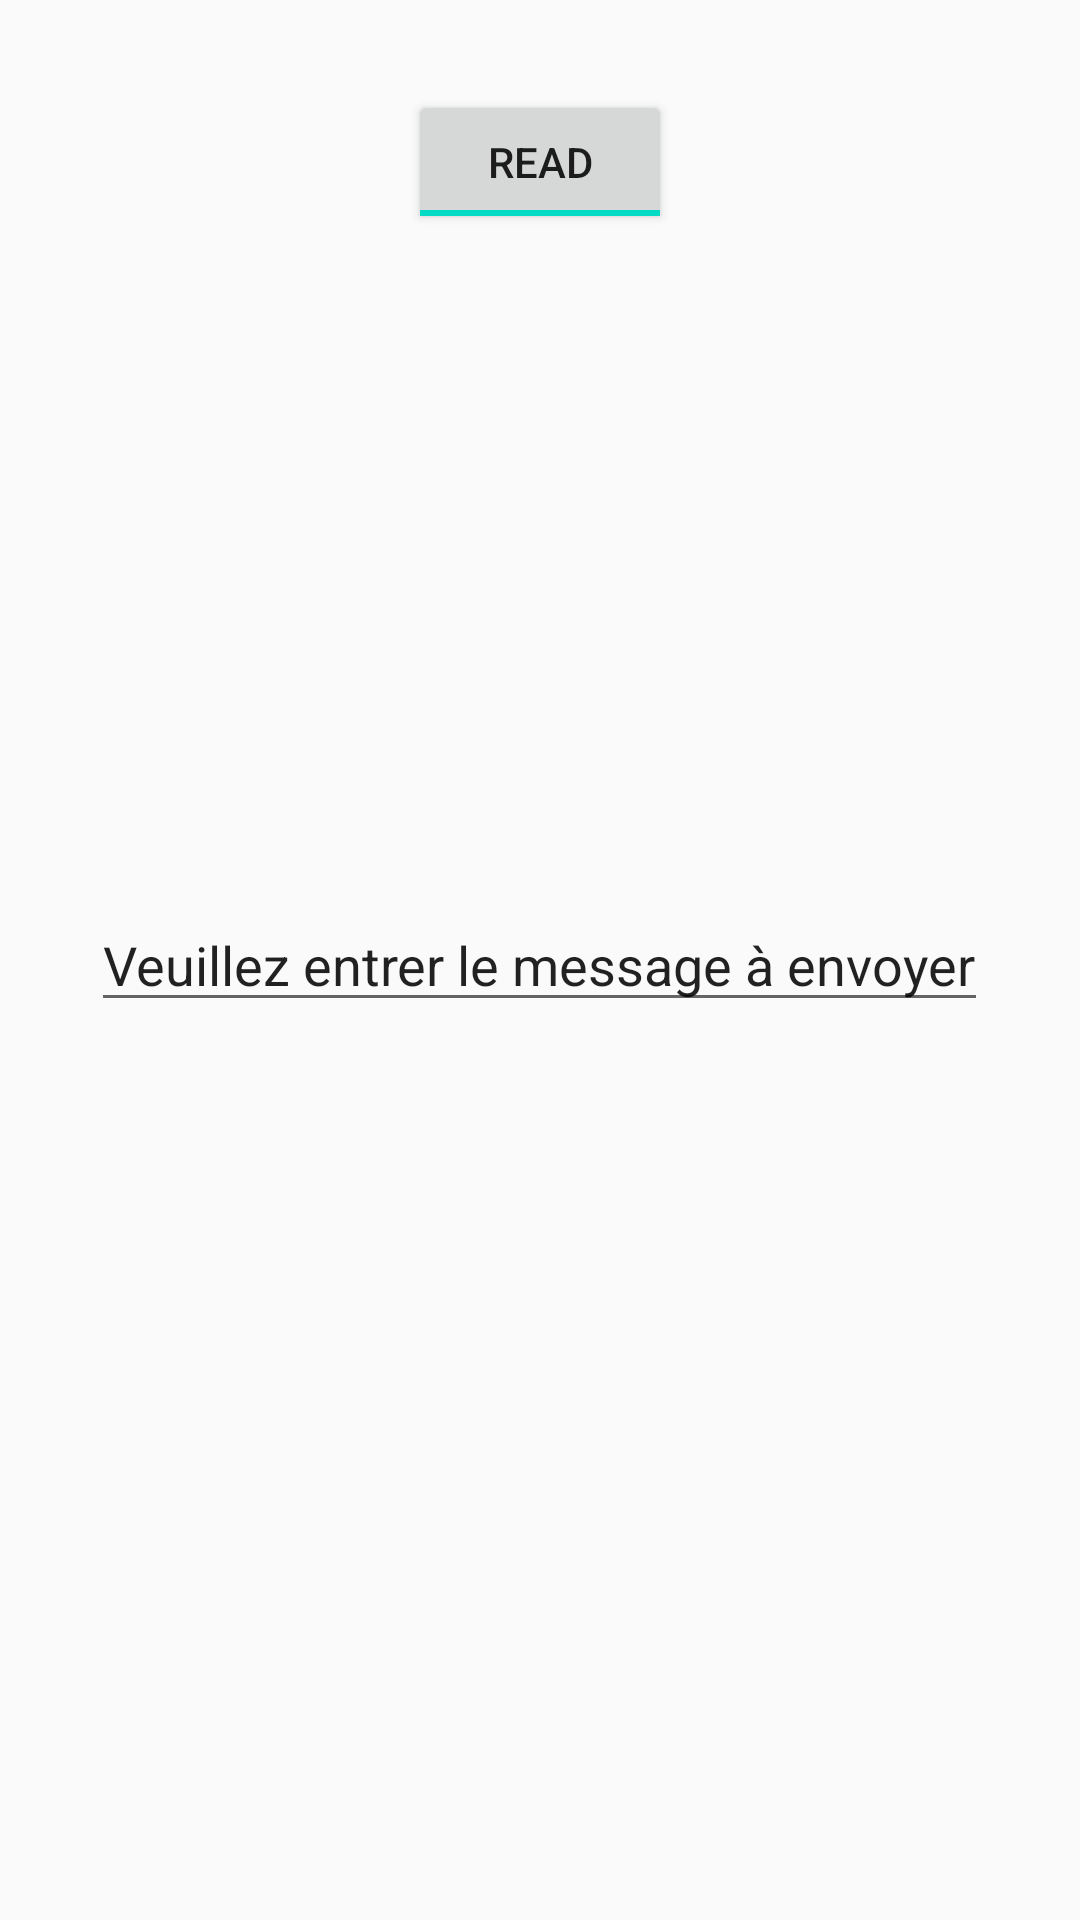

Here is an Android app screen rendered from its layout file. Give the layout XML and the strings, colors and styles it references.
<!-- AndroidManifest.xml: application theme AppTheme -->
<!-- res/layout/activity_write_data.xml -->
<?xml version="1.0" encoding="utf-8"?>
<RelativeLayout xmlns:android="http://schemas.android.com/apk/res/android"
    xmlns:app="http://schemas.android.com/apk/res-auto"
    xmlns:tools="http://schemas.android.com/tools"
    android:layout_width="match_parent"
    android:layout_height="match_parent"
    tools:context=".NewReadEmulate.WriteData">

    <ToggleButton
        android:id="@+id/tglReadWrite"
        android:layout_width="wrap_content"
        android:layout_height="wrap_content"
        android:layout_centerHorizontal="true"
        android:layout_marginTop="30dp"
        android:textOn="READ"
        android:textOff="WRITE"
        android:checked="true"
        >

    </ToggleButton>

    <EditText
        android:id="@+id/edittext"
        android:layout_width="wrap_content"
        android:layout_height="wrap_content"
        android:hint="Veuillez entrer le message à envoyer"
        android:textColorHint="@color/gris_statut_moi"
        android:layout_centerInParent="true">

    </EditText>

</RelativeLayout>
<!-- resources referenced by this layout -->
<resources>
  <style name="AppTheme" parent="Theme.AppCompat.Light.NoActionBar">
          
          <item name="colorPrimary">@color/colorPrimary</item>
          <item name="colorPrimaryDark">@color/colorPrimaryDark</item>
          <item name="colorAccent">@color/colorAccent</item>
      </style>
  <!-- not gathered from this repository: default colours our renderer supplied (Android Studio template values) -->
  <color name="colorPrimary">#FF6200EE</color>
  <color name="colorPrimaryDark">#FF3700B3</color>
  <color name="colorAccent">#FF03DAC5</color>
</resources>
